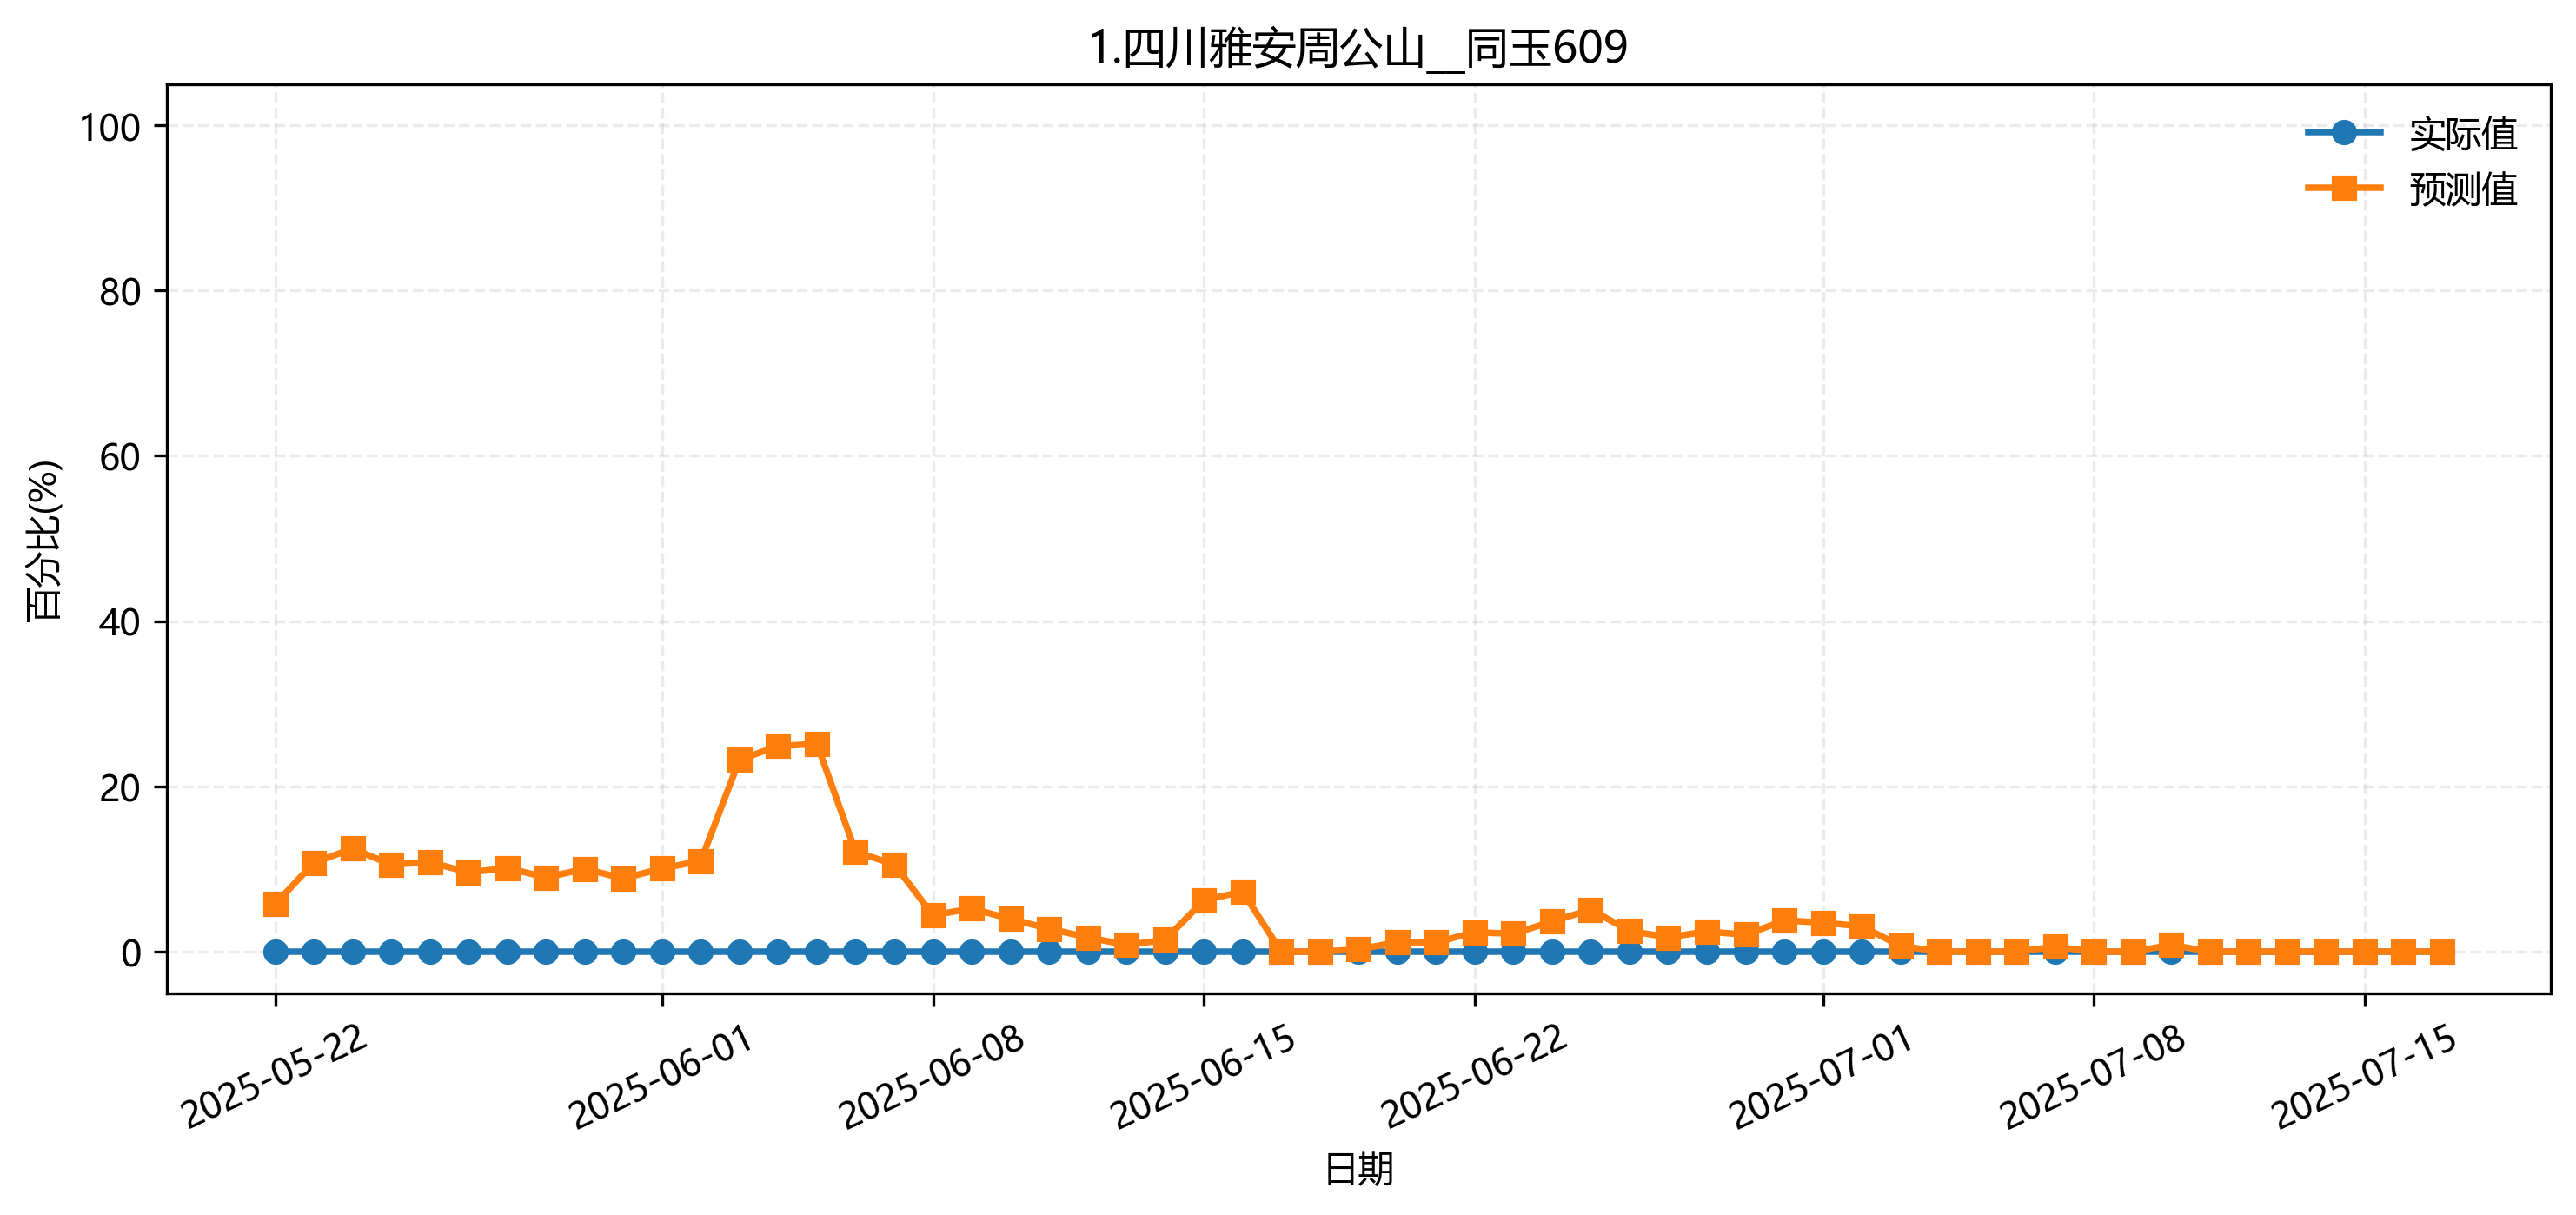

Data behind this chart, as committed beside it:
fold, date, group, actual, pred
5, 2025-05-22, 1.四川雅安周公山__同玉609, 0.0, 0.05486
5, 2025-05-23, 1.四川雅安周公山__同玉609, 0.0, 0.06409
5, 2025-05-24, 1.四川雅安周公山__同玉609, 0.0, 0.08377
5, 2025-05-25, 1.四川雅安周公山__同玉609, 0.0, 0.06857
5, 2025-05-26, 1.四川雅安周公山__同玉609, 0.0, 0.05906
5, 2025-05-27, 1.四川雅安周公山__同玉609, 0.0, 0.06647
5, 2025-05-28, 1.四川雅安周公山__同玉609, 0.0, 0.06033
5, 2025-05-29, 1.四川雅安周公山__同玉609, 0.0, 0.03682
5, 2025-05-30, 1.四川雅安周公山__同玉609, 0.0, 0.04174
5, 2025-05-31, 1.四川雅安周公山__同玉609, 0.0, 0.03062
5, 2025-06-01, 1.四川雅安周公山__同玉609, 0.0, 0.0433
5, 2025-06-02, 1.四川雅安周公山__同玉609, 0.0, 0.06249
5, 2025-06-03, 1.四川雅安周公山__同玉609, 0.0, 0.09886
5, 2025-06-04, 1.四川雅安周公山__同玉609, 0.0, 0.09774
5, 2025-06-05, 1.四川雅安周公山__同玉609, 0.0, 0.09532
5, 2025-06-06, 1.四川雅安周公山__同玉609, 0.0, 0.07906
5, 2025-06-07, 1.四川雅安周公山__同玉609, 0.0, 0.08467
5, 2025-06-08, 1.四川雅安周公山__同玉609, 0.0, 0.09349
5, 2025-06-09, 1.四川雅安周公山__同玉609, 0.0, 0.0711
5, 2025-06-10, 1.四川雅安周公山__同玉609, 0.0, 0.1042
5, 2025-06-11, 1.四川雅安周公山__同玉609, 0.0, 0.096
5, 2025-06-12, 1.四川雅安周公山__同玉609, 0.0, 0.0
5, 2025-06-13, 1.四川雅安周公山__同玉609, 0.0, 0.0
5, 2025-06-14, 1.四川雅安周公山__同玉609, 0.0, 0.01781
5, 2025-06-15, 1.四川雅安周公山__同玉609, 0.0, 0.009171
5, 2025-06-16, 1.四川雅安周公山__同玉609, 0.0, 0.04574
5, 2025-06-17, 1.四川雅安周公山__同玉609, 0.0, 0.0
5, 2025-06-18, 1.四川雅安周公山__同玉609, 0.0, 0.0
5, 2025-06-19, 1.四川雅安周公山__同玉609, 0.0, 0.0
5, 2025-06-20, 1.四川雅安周公山__同玉609, 0.0, 0.007315
5, 2025-06-21, 1.四川雅安周公山__同玉609, 0.0, 0.009325
5, 2025-06-22, 1.四川雅安周公山__同玉609, 0.0, 0.001266
5, 2025-06-23, 1.四川雅安周公山__同玉609, 0.0, 0.01588
5, 2025-06-24, 1.四川雅安周公山__同玉609, 0.0, 0.01927
5, 2025-06-25, 1.四川雅安周公山__同玉609, 0.0, 0.01182
5, 2025-06-26, 1.四川雅安周公山__同玉609, 0.0, 0.0
5, 2025-06-27, 1.四川雅安周公山__同玉609, 0.0, 0.0
5, 2025-06-28, 1.四川雅安周公山__同玉609, 0.0, 0.0
5, 2025-06-29, 1.四川雅安周公山__同玉609, 0.0, 0.0
5, 2025-06-30, 1.四川雅安周公山__同玉609, 0.0, 0.01722
5, 2025-07-01, 1.四川雅安周公山__同玉609, 0.0, 0.0006775
5, 2025-07-02, 1.四川雅安周公山__同玉609, 0.0, 0.007182
5, 2025-07-03, 1.四川雅安周公山__同玉609, 0.0, 0.0
5, 2025-07-04, 1.四川雅安周公山__同玉609, 0.0, 0.01437
5, 2025-07-05, 1.四川雅安周公山__同玉609, 0.0, 0.0
5, 2025-07-06, 1.四川雅安周公山__同玉609, 0.0, 0.001139
5, 2025-07-07, 1.四川雅安周公山__同玉609, 0.0, 0.0
5, 2025-07-08, 1.四川雅安周公山__同玉609, 0.0, 0.0
5, 2025-07-09, 1.四川雅安周公山__同玉609, 0.0, 0.0
5, 2025-07-10, 1.四川雅安周公山__同玉609, 0.0, 0.01227
5, 2025-07-11, 1.四川雅安周公山__同玉609, 0.0, 0.0
5, 2025-07-12, 1.四川雅安周公山__同玉609, 0.0, 0.0
5, 2025-07-13, 1.四川雅安周公山__同玉609, 0.0, 0.0
5, 2025-07-14, 1.四川雅安周公山__同玉609, 0.0, 0.0
5, 2025-07-15, 1.四川雅安周公山__同玉609, 0.0, 0.006543
5, 2025-07-16, 1.四川雅安周公山__同玉609, 0.0, 0.01787
5, 2025-07-17, 1.四川雅安周公山__同玉609, 0.0, 0.01859
